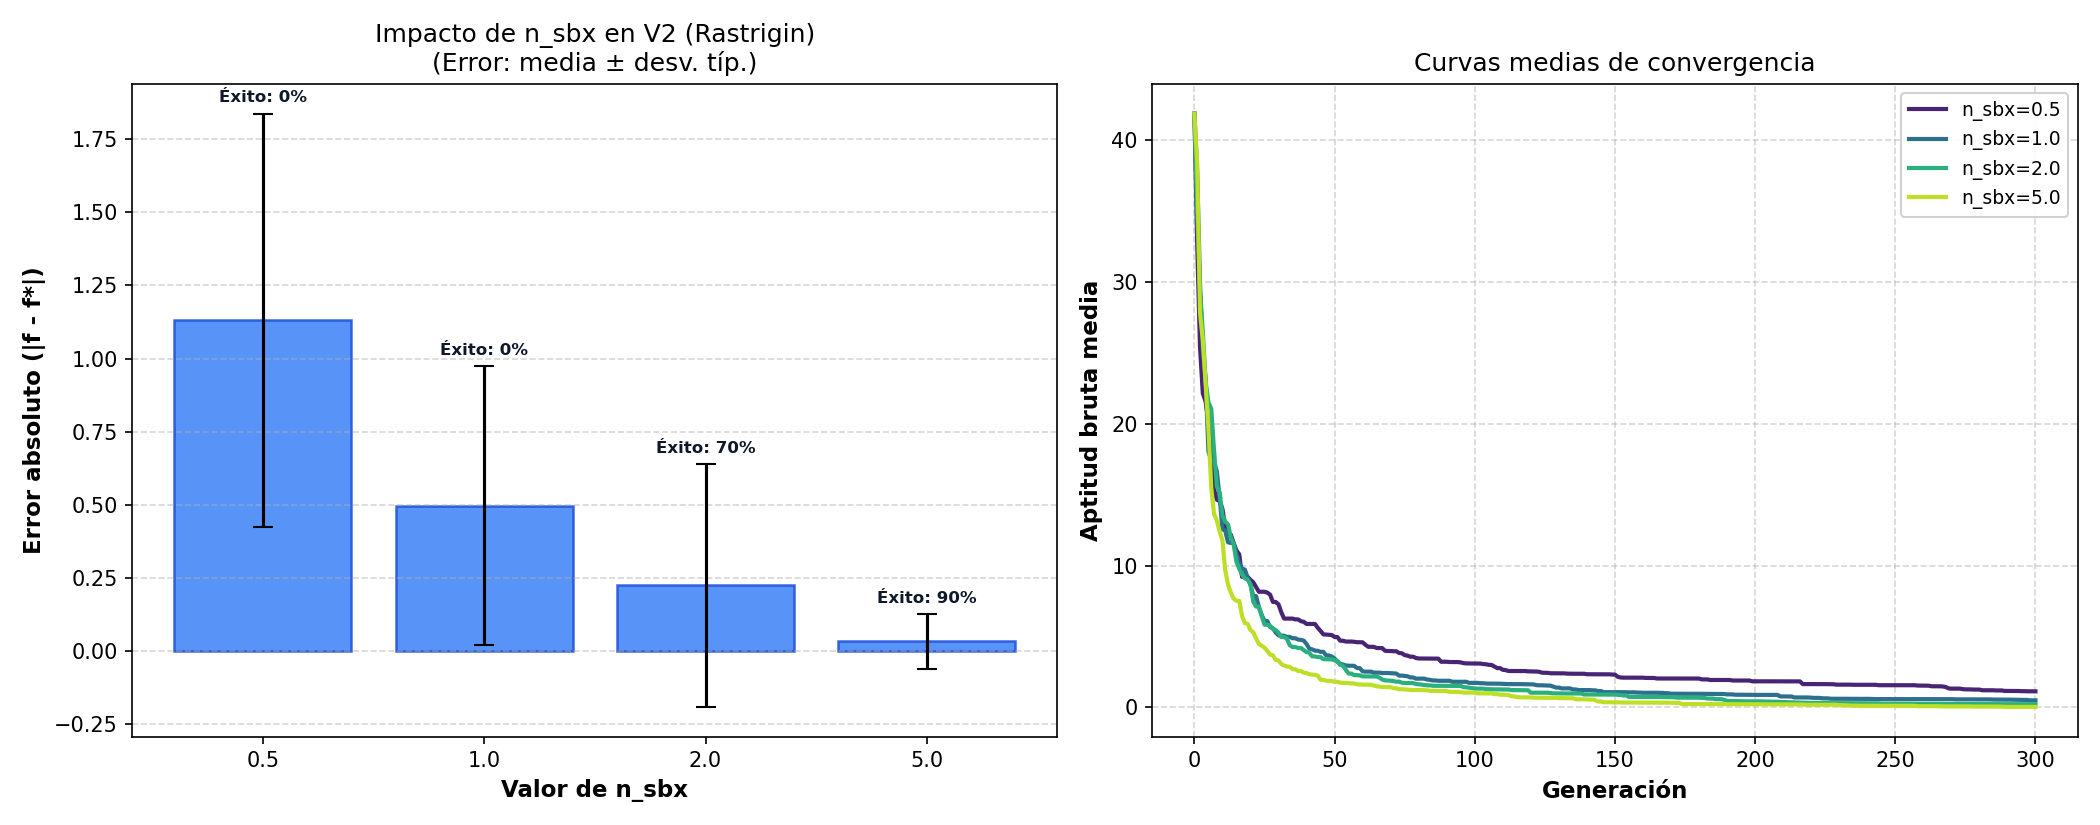

The data file committed next to this chart (first rows):
param_name, param_value, func_id, n_runs, best_mean, best_std, best_median, best_min, best_max, error_mean, error_std, error_median, error_min, error_max, success_rate_pct, avg_gen_reached, avg_cpu_time
n_sbx, 0.5, V2, 10, 1.131, 0.7065, 1.221, 0.1978, 2.323, 1.131, 0.7065, 1.221, 0.1978, 2.323, 0.0, -1.0, 0.2679
n_sbx, 1.0, V2, 10, 0.497, 0.4766, 0.2726, 0.05947, 1.281, 0.497, 0.4766, 0.2726, 0.05947, 1.281, 0.0, -1.0, 0.2529
n_sbx, 2.0, V2, 10, 0.2239, 0.4155, 0.01934, 0.002766, 1.009, 0.2239, 0.4155, 0.01934, 0.002766, 1.009, 70.0, 198.1, 0.2686
n_sbx, 5.0, V2, 10, 0.03233, 0.09428, 0.001418, 8.782237418358818e-05, 0.3004, 0.03233, 0.09428, 0.001418, 8.782237418358818e-05, 0.3004, 90.0, 132.6, 0.2741
